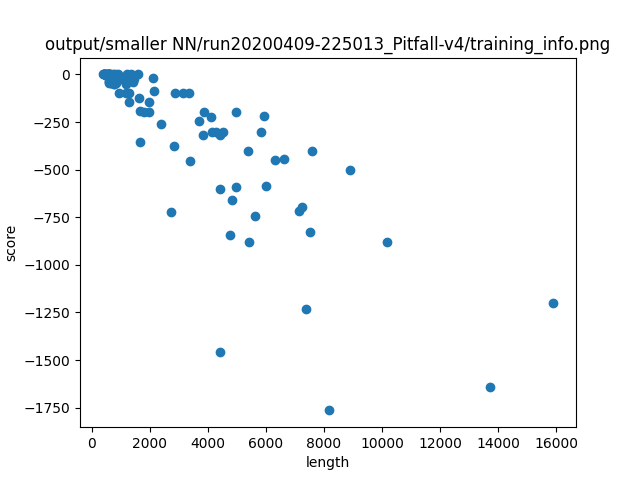

The file beside this chart, header and first rows:
length, score
5926, -220.0
13716, -1640
7393, -1234
1610, -125.0
5423, -878.0
2733, -722.0
669, -46.0
10167, -880.0
922, -100.0
3858, -200.0
2144, -88.0
595, -45.0
15902, -1200
4430, -319.0
5627, -741.0
497, 0.0
564, 0.0
4426, -1459
3697, -246.0
4402, -600.0
1274, -100.0
5984, -584.0
422, 0.0
896, 0.0
2103, -20.0
3389, -454.0
6297, -448.0
3149, -100.0
1097, -24.0
4814, -658.0
1438, -24.0
4148, -300.0
3364, -100.0
3844, -318.0
4099, -226.0
5367, -400.0
4977, -589.0
841, -43.0
514, -4.0
1584, 0.0
7123, -715.0
1033, -22.0
7254, -696.0
2388, -262.0
667, -43.0
577, 0.0
1979, -200.0
4957, -200.0
494, -4.0
1171, -30.0
596, -22.0
598, -6.0
4761, -842.0
511, 0.0
5816, -300.0
759, -52.0
1790, -200.0
1276, -16.0
1191, -100.0
2856, -100.0
... 36 more rows
